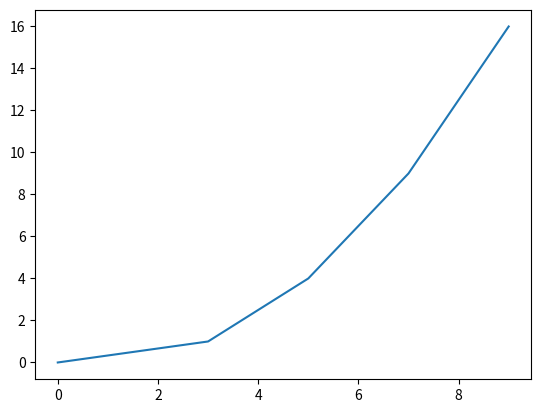

Generate this figure with matplotlib:
import numpy as np
import pandas as pd
import matplotlib.pyplot as plt

# data=np.array([1,2,3,4,5])
# print(data)
# print(type(data))
# print(len(data))
# print(data.shape)

# s=pd.Series(data)
# print(s)

xpoints = np.array([0,3,5,7,9])
ypoints = np.array([0,1,4,9,16])    

plt.plot(xpoints, ypoints)
# plt.plot(xpoints, ypoints,  'o')
# plt.show()
plt.savefig("plot.jpg")
print("Plot saved as plot.jpg")
